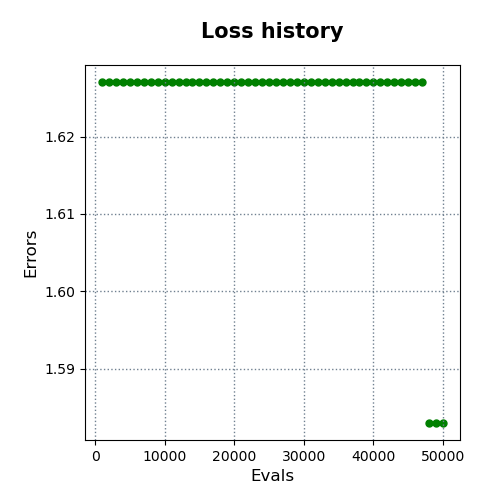

Source data for this figure (header and first rows):
evals, errors
1000, 1.627
2000, 1.627
3000, 1.627
4000, 1.627
5000, 1.627
6000, 1.627
7000, 1.627
8000, 1.627
9000, 1.627
10000, 1.627
11000, 1.627
12000, 1.627
13000, 1.627
14000, 1.627
15000, 1.627
16000, 1.627
17000, 1.627
18000, 1.627
19000, 1.627
20000, 1.627
21000, 1.627
22000, 1.627
23000, 1.627
24000, 1.627
25000, 1.627
26000, 1.627
27000, 1.627
28000, 1.627
29000, 1.627
30000, 1.627
31000, 1.627
32000, 1.627
33000, 1.627
34000, 1.627
35000, 1.627
36000, 1.627
37000, 1.627
38000, 1.627
39000, 1.627
40000, 1.627
41000, 1.627
42000, 1.627
43000, 1.627
44000, 1.627
45000, 1.627
46000, 1.627
47000, 1.627
48000, 1.583
49000, 1.583
50000, 1.583
